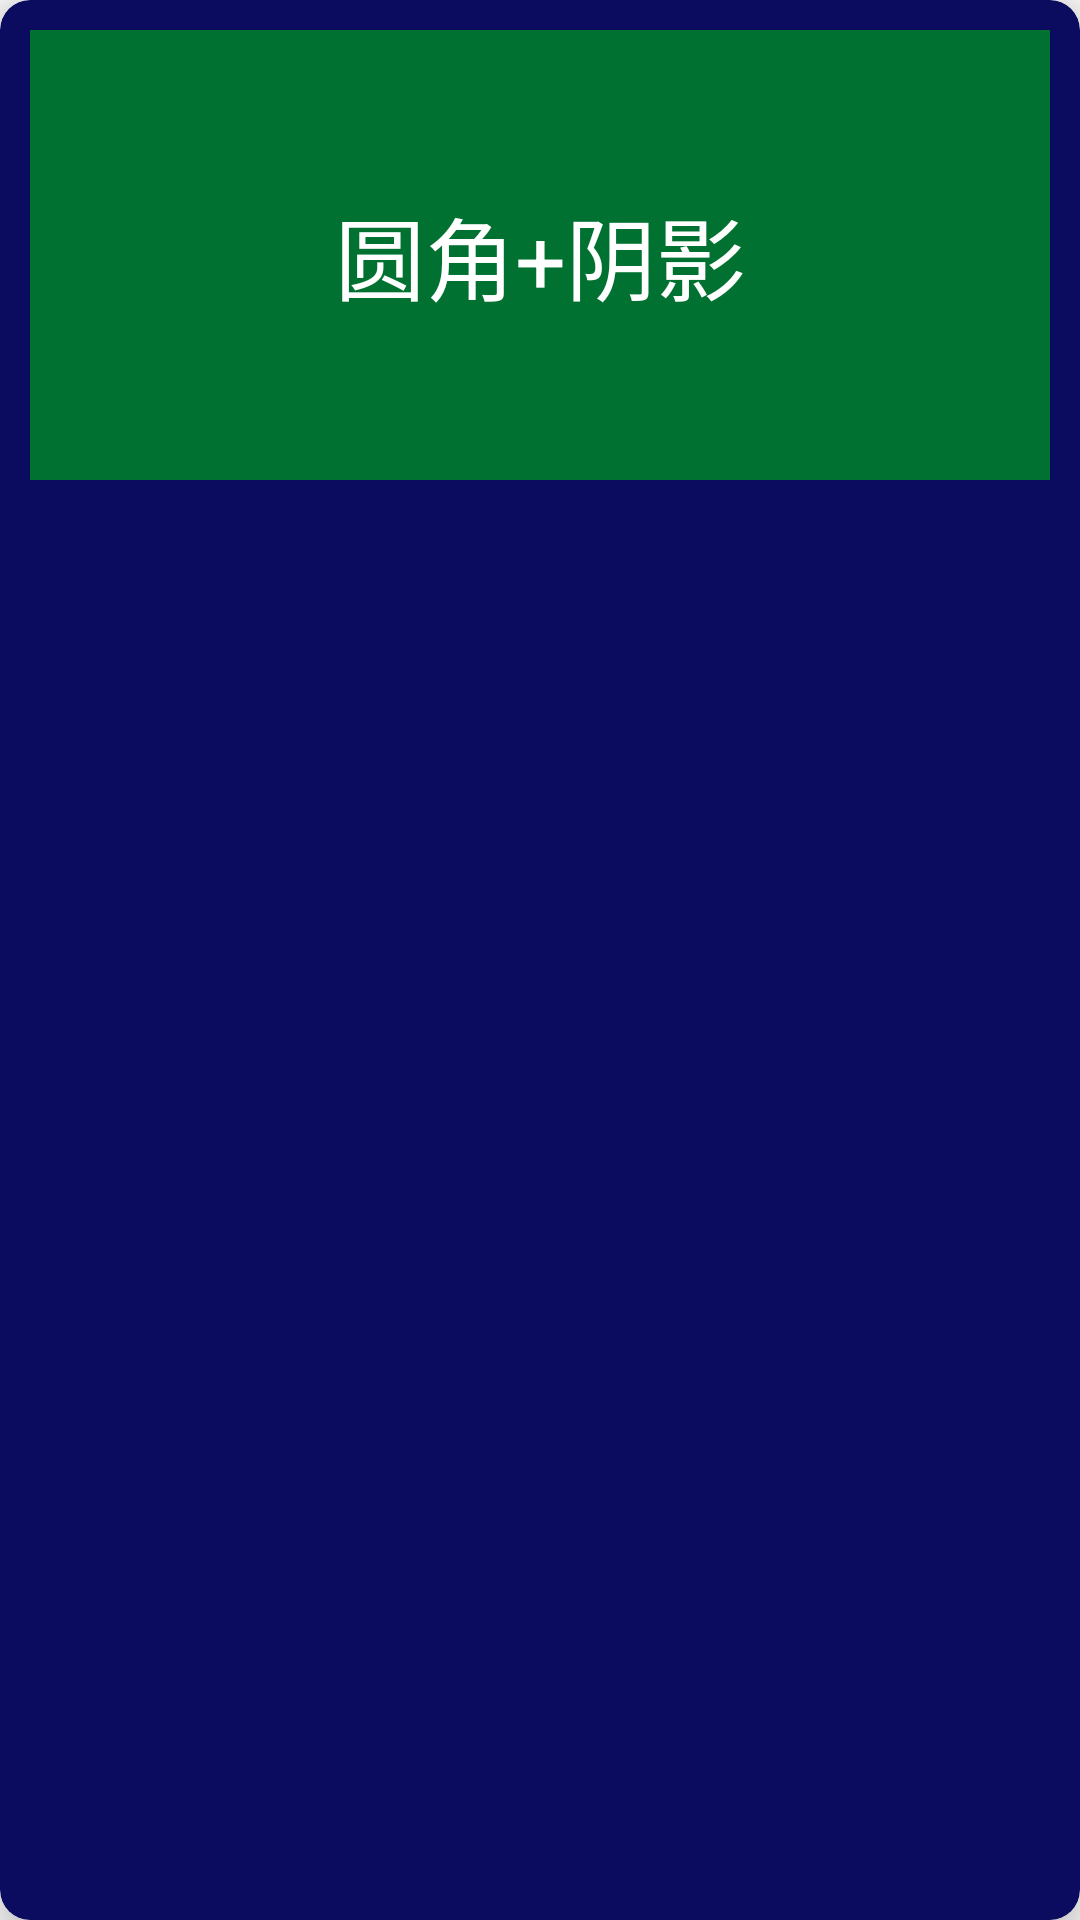

Layout XML and referenced resources for this Android screen:
<!-- AndroidManifest.xml: application theme AppTheme -->
<!-- res/layout/activity_card_view.xml -->
<?xml version="1.0" encoding="utf-8"?>
<android.support.v7.widget.CardView xmlns:android="http://schemas.android.com/apk/res/android"
    xmlns:app="http://schemas.android.com/apk/res-auto"
    android:id="@+id/card_view"
    android:layout_width="match_parent"
    android:layout_height="wrap_content"
    android:layout_marginTop="20dp"
    app:cardBackgroundColor="#0b0b60"
    app:cardCornerRadius="10dp"
    app:cardElevation="10dp"
    app:cardPreventCornerOverlap="true"
    app:cardUseCompatPadding="false"
    app:contentPadding="10dp">

    
    <TextView
        android:layout_width="match_parent"
        android:layout_height="150dp"
        android:background="#007131"
        android:clickable="true"
        android:focusable="true"
        android:gravity="center"
        android:text="圆角+阴影"
        android:textColor="#fff"
        android:textSize="30sp" />
</android.support.v7.widget.CardView>
<!-- resources referenced by this layout -->
<resources>
  <style name="AppTheme" parent="AppThemeBase" />
  <style name="AppThemeBase" parent="Theme.AppCompat.Light.DarkActionBar">
          
          <item name="colorPrimary">@color/colorPrimary</item>
          <item name="colorPrimaryDark">@color/colorPrimaryDark</item>
          <item name="colorAccent">@color/colorAccent</item>
          
          
          <item name="android:windowIsTranslucent">true</item>
          
          <item name="windowNoTitle">true</item>
          <item name="windowActionBar">false</item>
      </style>
  <!-- not gathered from this repository: default colours our renderer supplied (Android Studio template values) -->
  <color name="colorPrimary">#FF6200EE</color>
  <color name="colorPrimaryDark">#FF3700B3</color>
  <color name="colorAccent">#FF03DAC5</color>
</resources>
